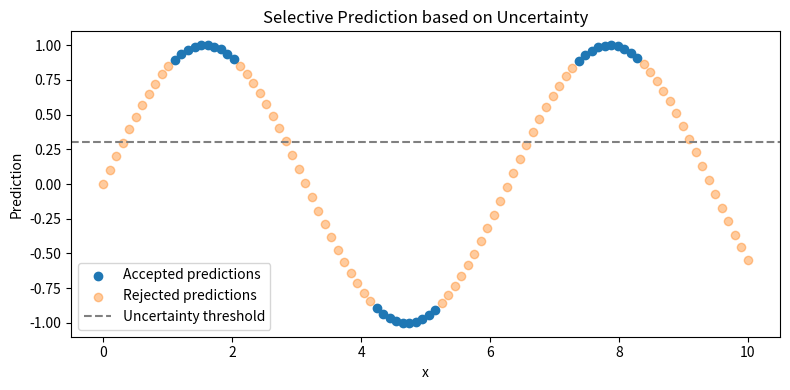

Source code (Python):
import numpy as np
import matplotlib.pyplot as plt

# Data
X = np.linspace(0, 10, 100)
y_pred = np.sin(X)
uncertainty = 0.1 + 0.4 * np.abs(np.cos(X))

# Selection threshold
threshold = 0.3
accepted = uncertainty < threshold
rejected = ~accepted

# Plot
plt.figure(figsize=(8, 4))
plt.scatter(X[accepted], y_pred[accepted], label="Accepted predictions")
plt.scatter(X[rejected], y_pred[rejected], label="Rejected predictions", alpha=0.4)

plt.axhline(threshold, color="gray", linestyle="--", label="Uncertainty threshold")
plt.legend()
plt.title("Selective Prediction based on Uncertainty")
plt.xlabel("x")
plt.ylabel("Prediction")
plt.tight_layout()
plt.show()